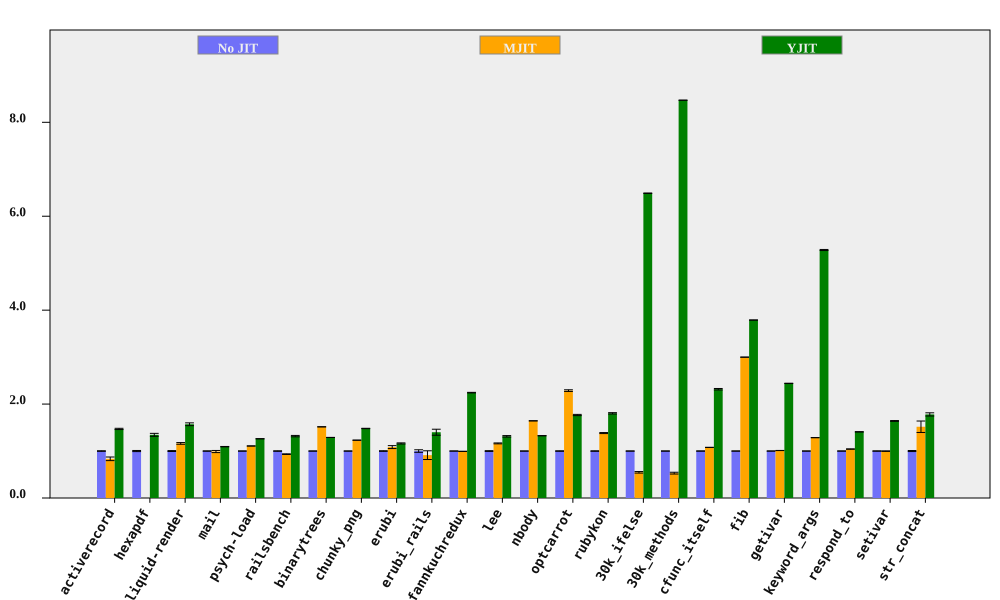

The table this chart was drawn from, first rows:
bench, No JIT (ms), No JIT RSD, MJIT (ms), MJIT RSD, YJIT (ms), YJIT RSD, MJIT spd, MJIT spd RSD, YJIT spd, YJIT spd RSD, % in YJIT
activerecord, 150.6, 0.5719, 180.5, 4.572, 102.4, 0.7007, 0.8345, 4.608, 1.471, 0.9044, 85.28
hexapdf, 3188, 1.204, , , 2369, 1.987, , , 1.345, 2.323, 82.33
liquid-render, 194.7, 0.9565, 167.4, 1.227, 124, 1.631, 1.163, 1.556, 1.57, 1.891, 85.97
mail, 175, 0.2284, 176.8, 2.284, 160, 0.3065, 0.9897, 2.295, 1.093, 0.3823, 99.34
psych-load, 2432, 0.04895, 2195, 0.05347, 1928, 0.02314, 1.108, 0.0725, 1.262, 0.05415, 88.89
railsbench, 2756, 0.4568, 2951, 0.5344, 2091, 1.03, 0.9338, 0.703, 1.318, 1.127, 86.28
binarytrees, 470.9, 0.0413, 310.7, 0.09058, 365.1, 0.04729, 1.516, 0.09955, 1.29, 0.06279, 84.57
chunky_png, 965.1, 0.142, 783.8, 0.04552, 651.9, 0.2331, 1.231, 0.1491, 1.48, 0.2729, 99.95
erubi, 343.2, 0.6187, 316.5, 2.797, 295.3, 0.8042, 1.084, 2.864, 1.162, 1.015, 100
erubi_rails, 26.83, 2.71, 29.41, 9.827, 19.16, 3.693, 0.9124, 10.19, 1.4, 4.58, 86.35
fannkuchredux, 5236, 0.06172, 5271, 0.1682, 2334, 0.265, 0.9932, 0.1792, 2.244, 0.2721, 77.42
lee, 1244, 0.7426, 1070, 0.3727, 947.2, 0.925, 1.163, 0.8309, 1.313, 1.186, 99.97
nbody, 123.3, 0.07453, 75.04, 0.04364, 92.97, 0.09713, 1.643, 0.08637, 1.326, 0.1224, 100
optcarrot, 6133, 0.4274, 2682, 0.6433, 3470, 0.617, 2.287, 0.7724, 1.767, 0.7505, 96.16
rubykon, 12402, 0.4799, 8969, 0.6177, 6878, 0.6497, 1.383, 0.7822, 1.803, 0.8077, 99.76
30k_ifelse, 2342, 0.009563, 4280, 2.989, 360.9, 0.08794, 0.5471, 2.989, 6.489, 0.08846, 100
30k_methods, 6655, 0.006831, 12571, 3.57, 785.7, 0.01996, 0.5294, 3.57, 8.471, 0.0211, 100
cfunc_itself, 104.7, 0.1266, 97.12, 0.1886, 45.18, 0.6615, 1.078, 0.2272, 2.316, 0.6735, 100
fib, 237.7, 0.04439, 79.26, 0.03162, 62.73, 0.04176, 2.999, 0.0545, 3.789, 0.06094, 100
getivar, 104.3, 0.1338, 103.2, 0.06455, 42.75, 0.04697, 1.011, 0.1485, 2.441, 0.1418, 98.73
keyword_args, 283.9, 0.113, 220.9, 0.03557, 53.75, 0.1861, 1.285, 0.1185, 5.281, 0.2178, 100
respond_to, 261.2, 0.07555, 250.7, 0.3312, 185.4, 0.2096, 1.042, 0.3397, 1.409, 0.2228, 100
setivar, 76.79, 0.3203, 76.92, 0.3627, 46.8, 0.3971, 0.9983, 0.4839, 1.641, 0.5102, 98.16
str_concat, 82.63, 1.094, 54.46, 7.969, 46.42, 1.57, 1.517, 8.043, 1.78, 1.913, 99.77
